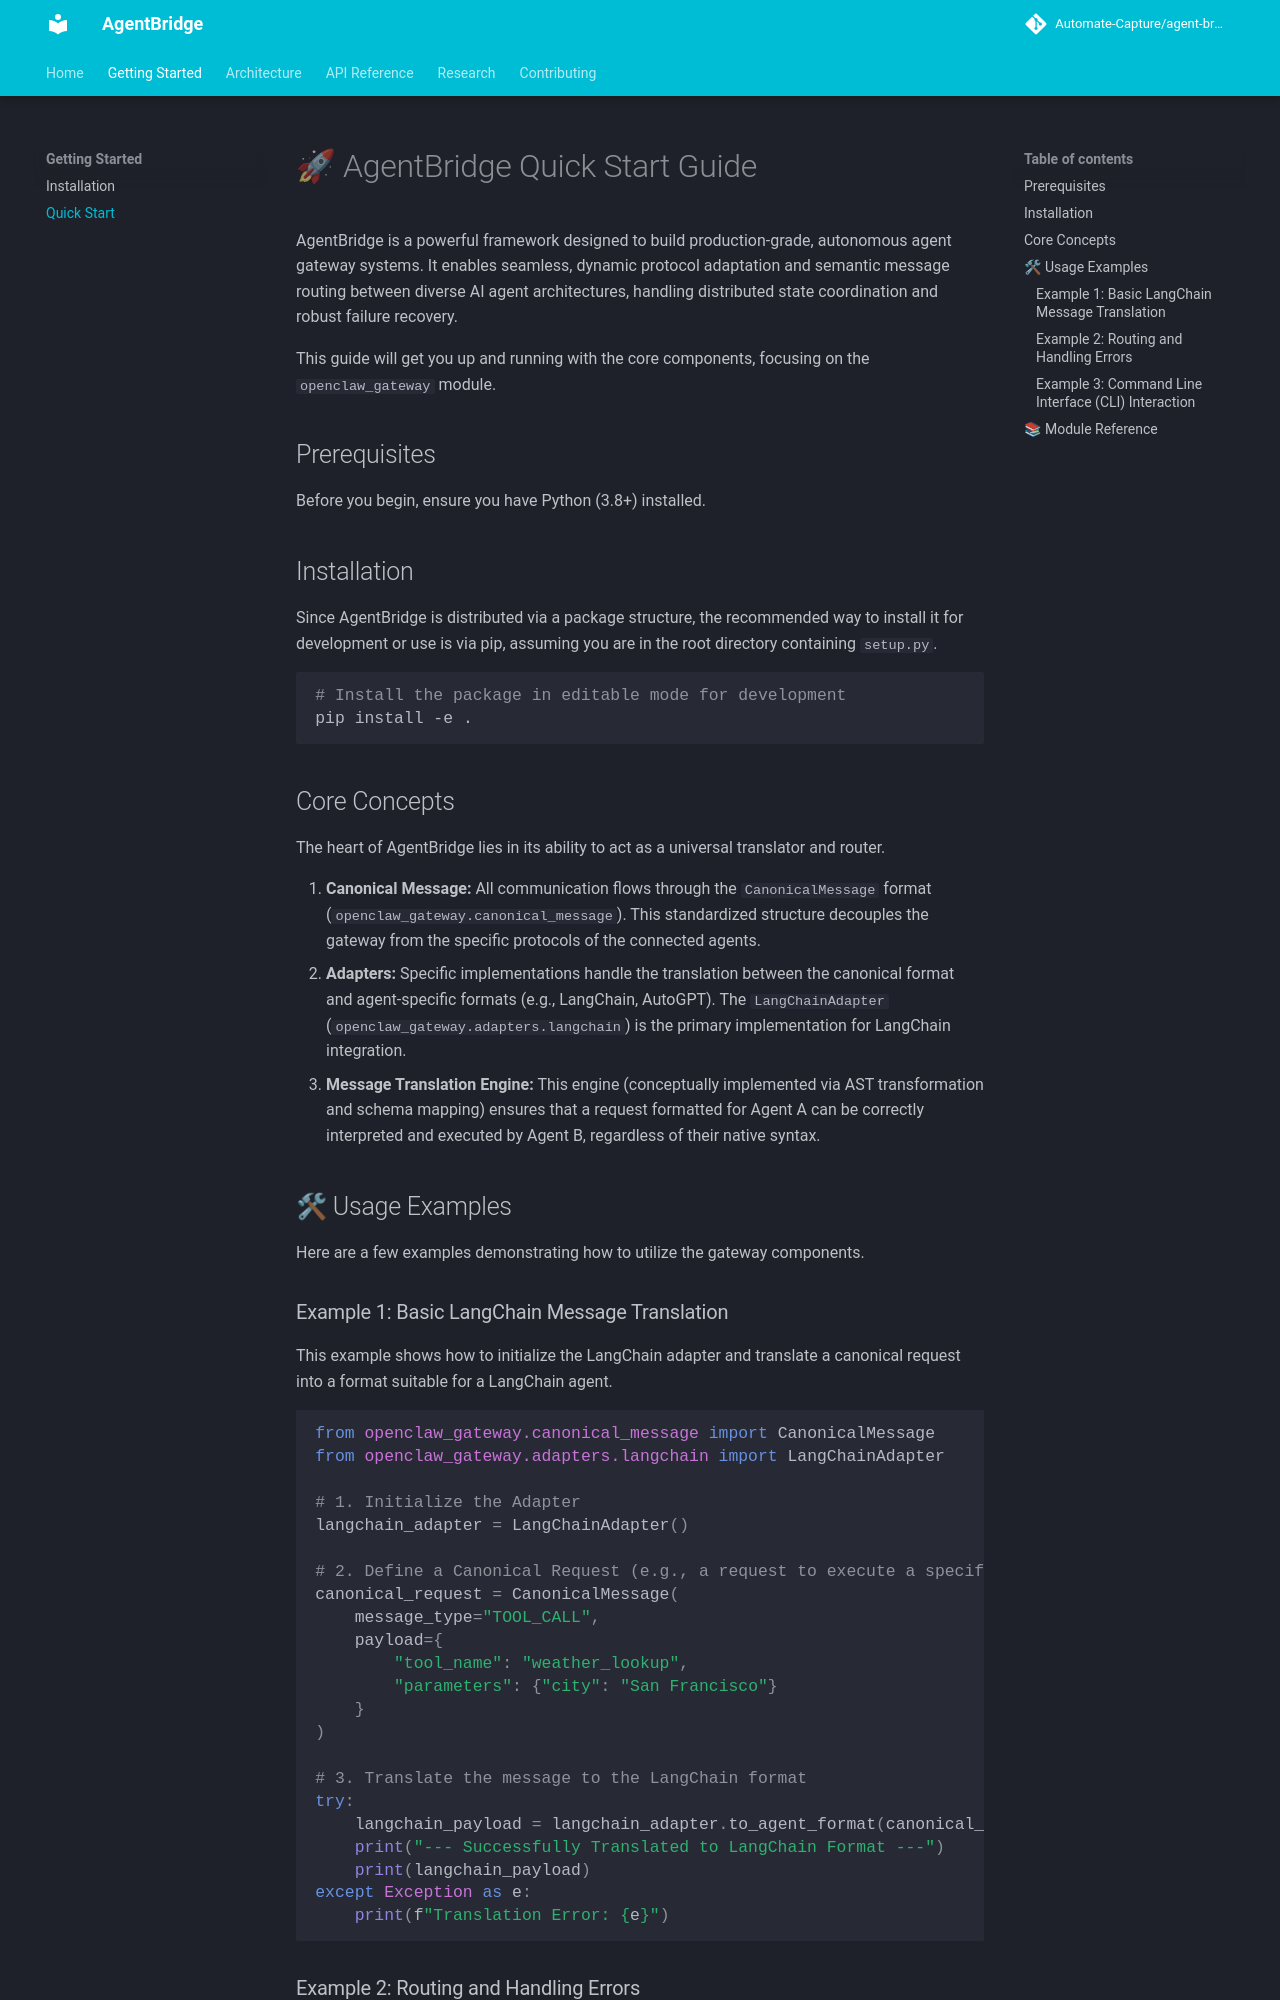

repository: Automate-Capture/agent-bridge · page: getting-started/quick-start/index.html · generator: mkdocs

# 🚀 AgentBridge Quick Start Guide

AgentBridge is a powerful framework designed to build production-grade, autonomous agent gateway systems. It enables seamless, dynamic protocol adaptation and semantic message routing between diverse AI agent architectures, handling distributed state coordination and robust failure recovery.

This guide will get you up and running with the core components, focusing on the `openclaw_gateway` module.

## Prerequisites

Before you begin, ensure you have Python (3.8+) installed.

## Installation

Since AgentBridge is distributed via a package structure, the recommended way to install it for development or use is via pip, assuming you are in the root directory containing `setup.py`.

```bash
# Install the package in editable mode for development
pip install -e .
```

## Core Concepts

The heart of AgentBridge lies in its ability to act as a universal translator and router.

1.  **Canonical Message:** All communication flows through the `CanonicalMessage` format (`openclaw_gateway.canonical_message`). This standardized structure decouples the gateway from the specific protocols of the connected agents.
2.  **Adapters:** Specific implementations handle the translation between the canonical format and agent-specific formats (e.g., LangChain, AutoGPT). The `LangChainAdapter` (`openclaw_gateway.adapters.langchain`) is the primary implementation for LangChain integration.
3.  **Message Translation Engine:** This engine (conceptually implemented via AST transformation and schema mapping) ensures that a request formatted for Agent A can be correctly interpreted and executed by Agent B, regardless of their native syntax.

## 🛠 Usage Examples

Here are a few examples demonstrating how to utilize the gateway components.

### Example 1: Basic LangChain Message Translation

This example shows how to initialize the LangChain adapter and translate a canonical request into a format suitable for a LangChain agent.

```python
from openclaw_gateway.canonical_message import CanonicalMessage
from openclaw_gateway.adapters.langchain import LangChainAdapter

# 1. Initialize the Adapter
langchain_adapter = LangChainAdapter()

# 2. Define a Canonical Request (e.g., a request to execute a specific tool)
canonical_request = CanonicalMessage(
    message_type="TOOL_CALL",
    payload={
        "tool_name": "weather_lookup",
        "parameters": {"city": "San Francisco"}
    }
)

# 3. Translate the message to the LangChain format
try:
    langchain_payload = langchain_adapter.to_agent_format(canonical_request)
    print("--- Successfully Translated to LangChain Format ---")
    print(langchain_payload)
except Exception as e:
    print(f"Translation Error: {e}")
```
